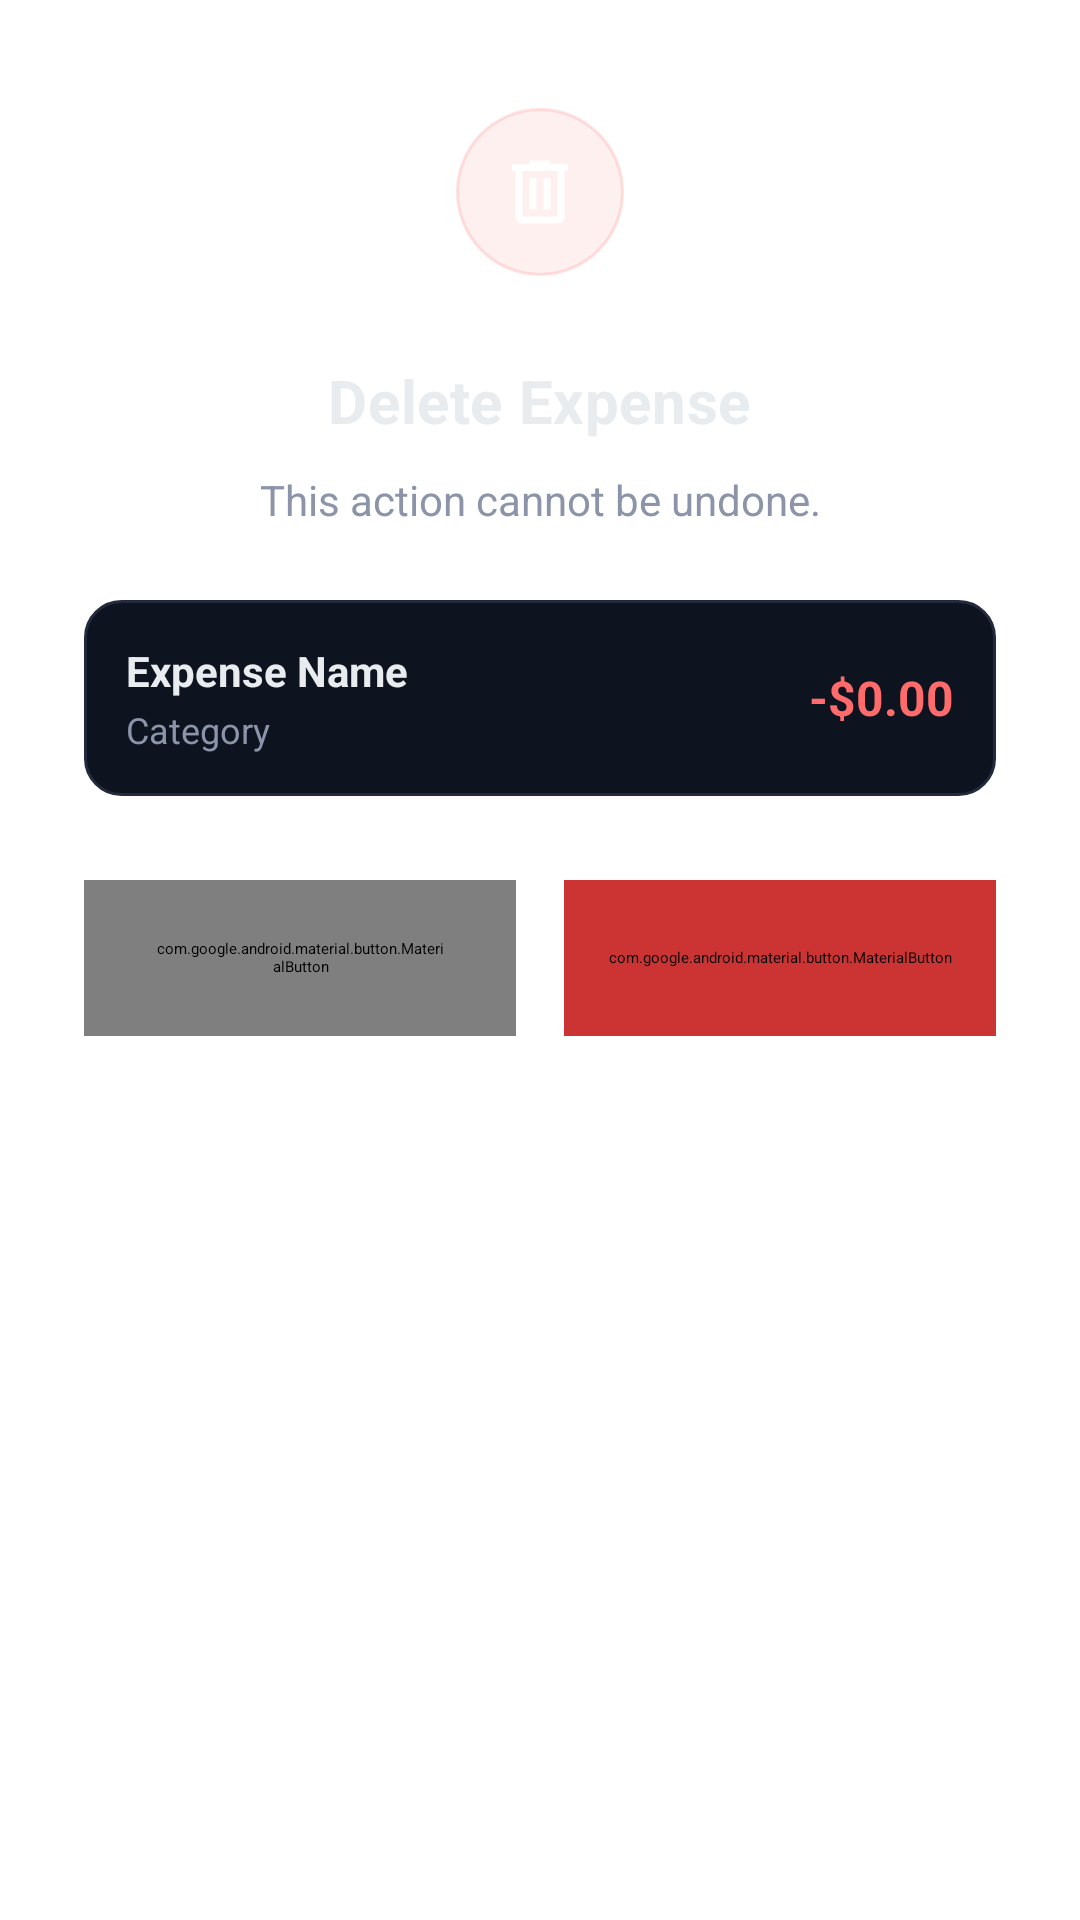

Here is an Android app screen rendered from its layout file. Give the layout XML and the strings, colors and styles it references.
<!-- AndroidManifest.xml: application theme Theme.ExpanseTracker.Splash -->
<!-- res/layout/dialog_delete_expense.xml -->
<?xml version="1.0" encoding="utf-8"?>
<LinearLayout xmlns:android="http://schemas.android.com/apk/res/android"
    xmlns:app="http://schemas.android.com/apk/res-auto"
    android:layout_width="match_parent"
    android:layout_height="wrap_content"
    android:orientation="vertical"
    android:padding="28dp"
    android:background="@drawable/bg_dialog_container">

    
    <FrameLayout
        android:layout_width="72dp"
        android:layout_height="72dp"
        android:layout_gravity="center_horizontal"
        android:layout_marginBottom="20dp">

        
        <View
            android:layout_width="72dp"
            android:layout_height="72dp"
            android:background="@drawable/bg_delete_glow"
            android:alpha="0.3" />

        
        <FrameLayout
            android:layout_width="56dp"
            android:layout_height="56dp"
            android:layout_gravity="center"
            android:background="@drawable/bg_delete_icon">

            
            <ImageView
                android:layout_width="28dp"
                android:layout_height="28dp"
                android:layout_gravity="center"
                android:src="@drawable/ic_delete_dialog"
                app:tint="#FF6B6B" />

        </FrameLayout>
    </FrameLayout>

    
    <TextView
        android:id="@+id/tvDialogTitle"
        android:layout_width="wrap_content"
        android:layout_height="wrap_content"
        android:layout_gravity="center_horizontal"
        android:text="Delete Expense"
        android:textColor="@color/text_primary"
        android:textSize="20sp"
        android:textStyle="bold"
        android:letterSpacing="0.01"
        android:layout_marginBottom="10dp" />

    
    <TextView
        android:id="@+id/tvDialogMessage"
        android:layout_width="match_parent"
        android:layout_height="wrap_content"
        android:text="This action cannot be undone."
        android:textColor="@color/text_secondary"
        android:textSize="14sp"
        android:gravity="center"
        android:lineSpacingMultiplier="1.5"
        android:layout_marginBottom="8dp" />

    
    <LinearLayout
        android:id="@+id/layoutExpenseDetail"
        android:layout_width="match_parent"
        android:layout_height="wrap_content"
        android:orientation="horizontal"
        android:background="@drawable/bg_delete_detail_card"
        android:padding="14dp"
        android:layout_marginTop="16dp"
        android:layout_marginBottom="28dp"
        android:gravity="center_vertical">

        <LinearLayout
            android:layout_width="0dp"
            android:layout_height="wrap_content"
            android:layout_weight="1"
            android:orientation="vertical">

            <TextView
                android:id="@+id/tvExpenseName"
                android:layout_width="wrap_content"
                android:layout_height="wrap_content"
                android:text="Expense Name"
                android:textColor="@color/text_primary"
                android:textSize="14sp"
                android:textStyle="bold"
                android:maxLines="1"
                android:ellipsize="end" />

            <TextView
                android:id="@+id/tvExpenseCategory"
                android:layout_width="wrap_content"
                android:layout_height="wrap_content"
                android:text="Category"
                android:textColor="@color/text_secondary"
                android:textSize="12sp"
                android:layout_marginTop="2dp" />

        </LinearLayout>

        <TextView
            android:id="@+id/tvExpenseAmount"
            android:layout_width="wrap_content"
            android:layout_height="wrap_content"
            android:text="-$0.00"
            android:textColor="@color/amount_expense"
            android:textSize="16sp"
            android:textStyle="bold" />

    </LinearLayout>

    
    <LinearLayout
        android:layout_width="match_parent"
        android:layout_height="wrap_content"
        android:orientation="horizontal"
        android:gravity="center"
        android:weightSum="2">

        
        <com.google.android.material.button.MaterialButton
            android:id="@+id/btnCancel"
            style="@style/Widget.Material3.Button.OutlinedButton"
            android:layout_width="0dp"
            android:layout_height="52dp"
            android:layout_weight="1"
            android:layout_marginEnd="8dp"
            android:text="Cancel"
            android:textColor="@color/text_secondary"
            android:textSize="14sp"
            android:textStyle="bold"
            app:strokeColor="@color/card_stroke"
            app:strokeWidth="1dp"
            app:cornerRadius="14dp" />

        
        <com.google.android.material.button.MaterialButton
            android:id="@+id/btnDelete"
            android:layout_width="0dp"
            android:layout_height="52dp"
            android:layout_weight="1"
            android:layout_marginStart="8dp"
            android:text="Delete"
            android:textColor="#FFFFFF"
            android:textSize="14sp"
            android:textStyle="bold"
            android:backgroundTint="#CC3333"
            app:cornerRadius="14dp"
            app:icon="@drawable/ic_delete_dialog"
            app:iconTint="#FFFFFF"
            app:iconSize="18dp"
            app:iconGravity="textStart"
            app:iconPadding="6dp" />

    </LinearLayout>

</LinearLayout>
<!-- resources referenced by this layout -->
<resources>
  <color name="amount_expense">#FF6B6B</color>
  <color name="card_stroke">#232A3E</color>
  <color name="text_primary">#E8ECEF</color>
  <color name="text_secondary">#8B94A8</color>
  <!-- drawable bg_delete_detail_card (drawable) -->
  <?xml version="1.0" encoding="utf-8"?>
  <shape xmlns:android="http://schemas.android.com/apk/res/android"
      android:shape="rectangle">
      <solid android:color="#0D1420" />
      <stroke
          android:width="1dp"
          android:color="#232A3E" />
      <corners android:radius="12dp" />
  </shape>
  <!-- drawable bg_delete_icon (drawable) -->
  <?xml version="1.0" encoding="utf-8"?>
  <shape xmlns:android="http://schemas.android.com/apk/res/android"
      android:shape="oval">
      <solid android:color="#1AFF6B6B" />
      <stroke
          android:width="1dp"
          android:color="#33FF6B6B" />
  </shape>
  <!-- drawable ic_delete_dialog (drawable) -->
  <?xml version="1.0" encoding="utf-8"?>
  <vector xmlns:android="http://schemas.android.com/apk/res/android"
      android:width="24dp"
      android:height="24dp"
      android:viewportWidth="24"
      android:viewportHeight="24">
      <path
          android:fillColor="@android:color/white"
          android:pathData="M9,3L9,4L4,4L4,6L5,6L5,19C5,20.1 5.9,21 7,21L17,21C18.1,21 19,20.1 19,19L19,6L20,6L20,4L15,4L15,3L9,3ZM7,6L17,6L17,19L7,19L7,6ZM9,8L9,17L11,17L11,8L9,8ZM13,8L13,17L15,17L15,8L13,8Z" />
  </vector>
  <style name="Theme.ExpanseTracker.Splash" parent="Theme.SplashScreen">
          <item name="windowSplashScreenBackground">#0E1117</item>
          <item name="windowSplashScreenAnimatedIcon">@drawable/ic_splash_logo</item>
          <item name="windowSplashScreenIconBackgroundColor">#C49A00</item>
          <item name="postSplashScreenTheme">@style/Theme.ExpanseTracker</item>
      </style>
  <style name="Theme.ExpanseTracker" parent="Base.Theme.ExpanseTracker" />
  <style name="ShapeSmall" parent="ShapeAppearance.Material3.SmallComponent">
          <item name="cornerFamily">rounded</item>
          <item name="cornerSize">10dp</item>
      </style>
  <style name="ShapeMedium" parent="ShapeAppearance.Material3.MediumComponent">
          <item name="cornerFamily">rounded</item>
          <item name="cornerSize">16dp</item>
      </style>
  <style name="ShapeLarge" parent="ShapeAppearance.Material3.LargeComponent">
          <item name="cornerFamily">rounded</item>
          <item name="cornerSize">24dp</item>
      </style>
  <style name="BottomNavStyle" parent="Widget.Material3.BottomNavigationView">
          <item name="android:background">#FFFFFF</item>
          <item name="itemTextColor">@color/nav_item_color</item>
          <item name="itemIconTint">@color/nav_item_color</item>
          <item name="android:elevation">0dp</item>
      </style>
  <style name="InputFieldStyle" parent="Widget.Material3.TextInputLayout.OutlinedBox">
          <item name="boxBackgroundColor">#FFFFFF</item>
          <item name="boxStrokeColor">@color/input_stroke</item>
          <item name="boxStrokeWidth">1.5dp</item>
          <item name="boxCornerRadiusTopStart">14dp</item>
          <item name="boxCornerRadiusTopEnd">14dp</item>
          <item name="boxCornerRadiusBottomStart">14dp</item>
          <item name="boxCornerRadiusBottomEnd">14dp</item>
          <item name="hintTextColor">#8B94A8</item>
          <item name="android:textColorHint">#8B94A8</item>
      </style>
  <style name="PrimaryButtonStyle" parent="Widget.Material3.Button">
          <item name="android:backgroundTint">#C49A00</item>
          <item name="android:textColor">#FFFFFF</item>
          <item name="cornerRadius">16dp</item>
          <item name="android:textStyle">bold</item>
          <item name="android:elevation">0dp</item>
          <item name="android:stateListAnimator">@null</item>
      </style>
</resources>
